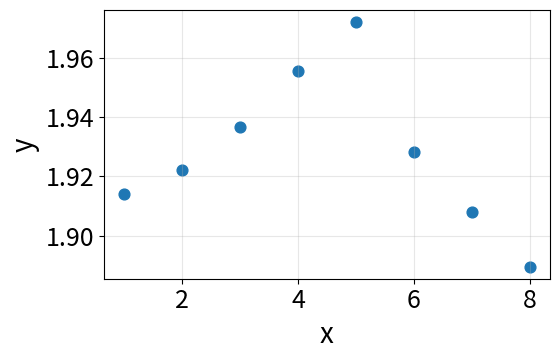

This figure's Python source:
import matplotlib as mpl
import matplotlib.pyplot as plt

# 全局字体设置（以后所有图都生效）
mpl.rcParams.update({
    "font.size": 20,
    "axes.labelsize": 20,
    "xtick.labelsize": 18,
    "ytick.labelsize": 18,
    "legend.fontsize": 18,
})

data = [
    (1, 1.9141), (2, 1.9221), (3, 1.9367),
    (4, 1.9554), (5, 1.9719), (6, 1.9283),
    (7, 1.9081), (8, 1.8897),
]

x = [d[0] for d in data]
y = [d[1] for d in data]

plt.figure(figsize=(6, 4))
plt.scatter(x, y, s=60)  # 点也稍微放大
plt.xlabel("x")
plt.ylabel("y")
plt.grid(True, alpha=0.3)
plt.tight_layout()
plt.show()
